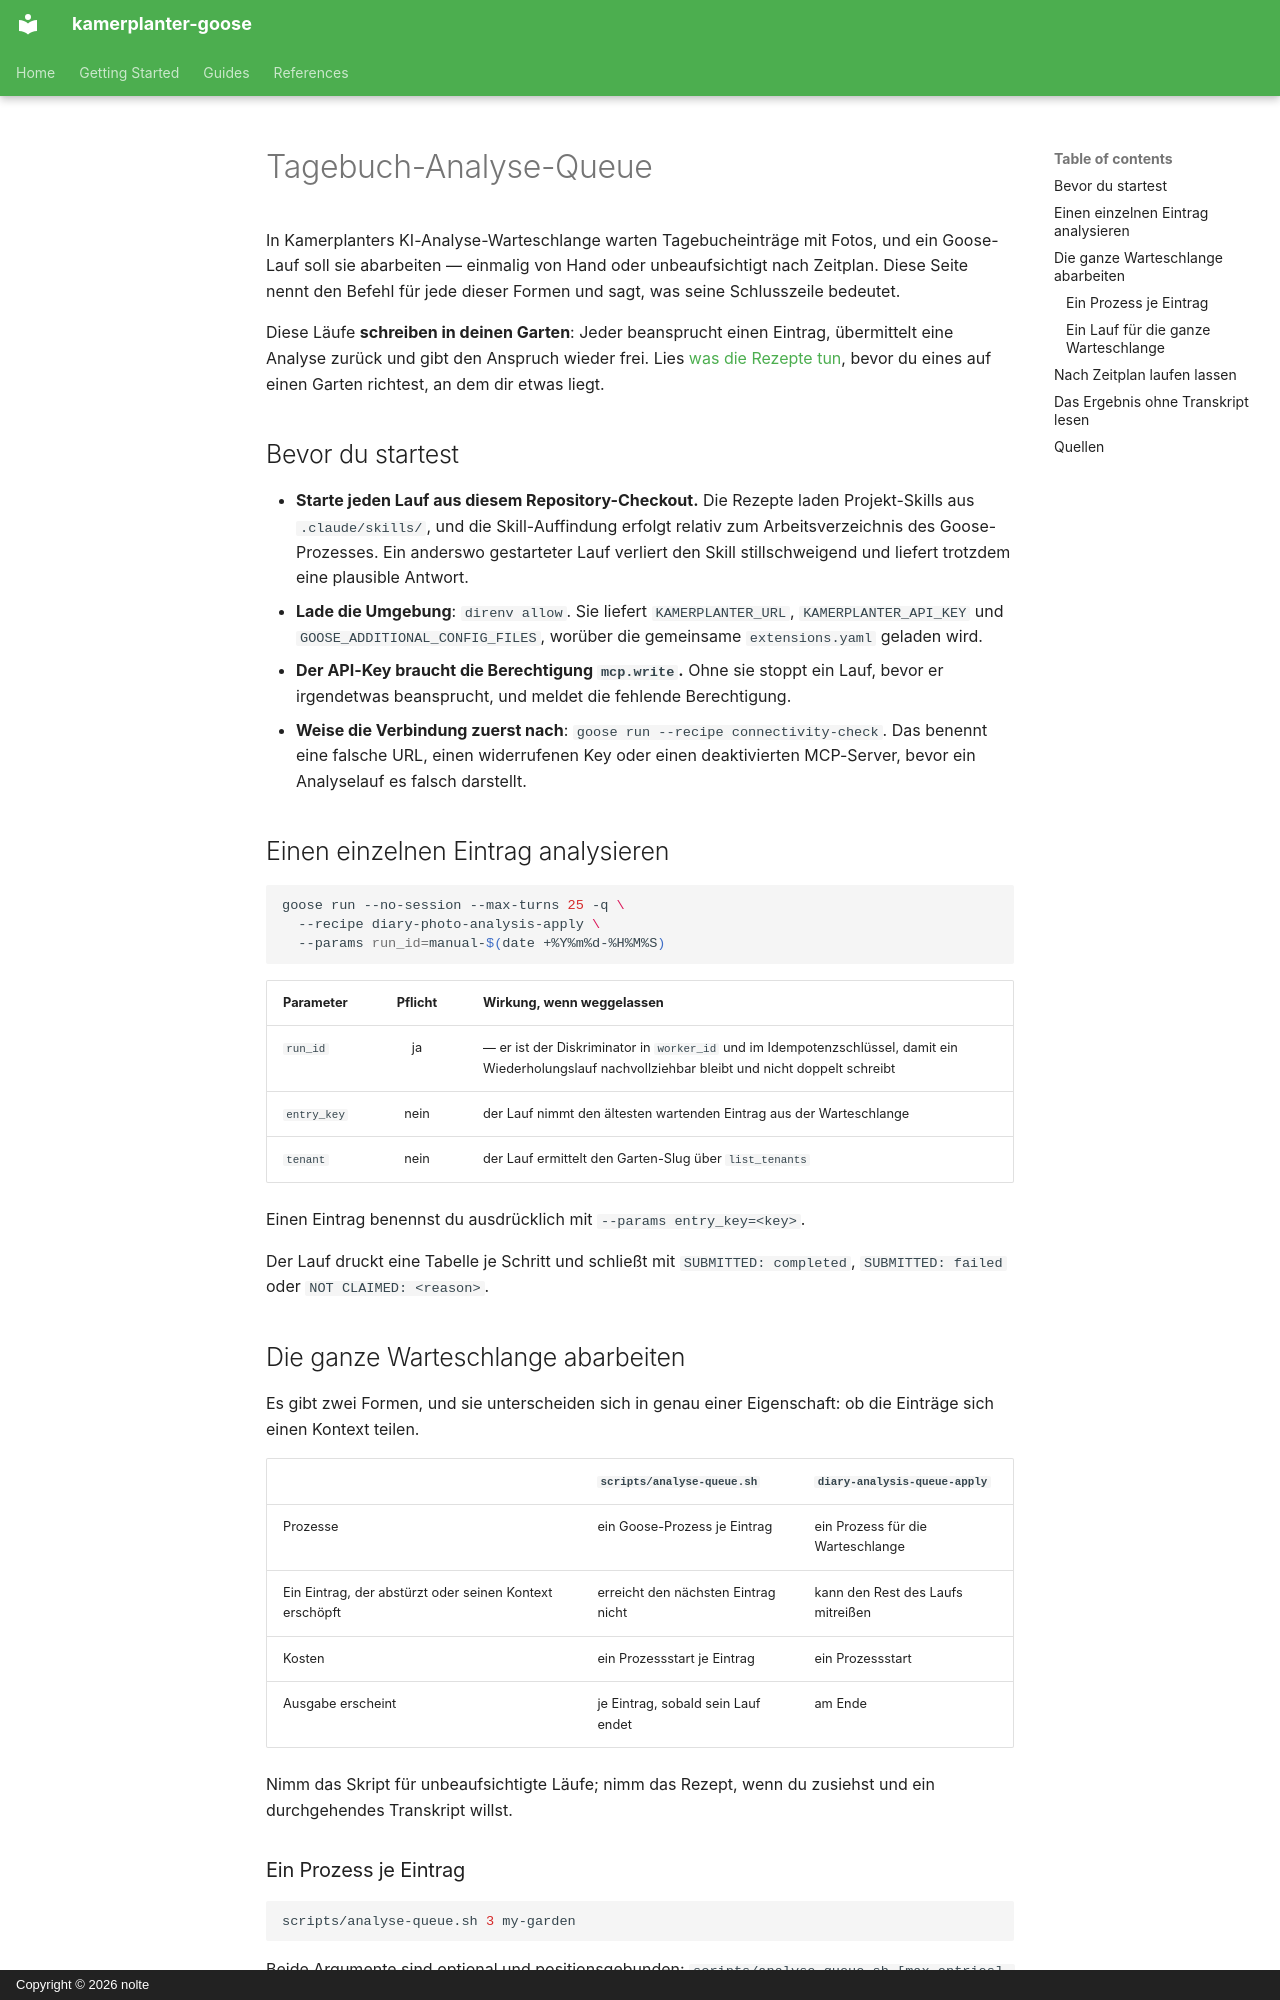

repository: nolte/kamerplanter-goose · page: de/guides/diary-analysis-queue/index.html · generator: mkdocs · copyright: Copyright © 2026 nolte

---
title: Tagebuch-Analyse-Queue
audience: [queue-operator, self-hoster]
content_mode: how-to
track: developer-docs
last_updated: 2026-08-16
---

# Tagebuch-Analyse-Queue

In Kamerplanters KI-Analyse-Warteschlange warten Tagebucheinträge mit Fotos, und ein Goose-Lauf soll sie abarbeiten — einmalig von Hand oder unbeaufsichtigt nach Zeitplan. Diese Seite nennt den Befehl für jede dieser Formen und sagt, was seine Schlusszeile bedeutet.

Diese Läufe **schreiben in deinen Garten**: Jeder beansprucht einen Eintrag, übermittelt eine Analyse zurück und gibt den Anspruch wieder frei. Lies [was die Rezepte tun](../references/index.md), bevor du eines auf einen Garten richtest, an dem dir etwas liegt.

## Bevor du startest

- **Starte jeden Lauf aus diesem Repository-Checkout.** Die Rezepte laden Projekt-Skills aus `.claude/skills/`, und die Skill-Auffindung erfolgt relativ zum Arbeitsverzeichnis des Goose-Prozesses. Ein anderswo gestarteter Lauf verliert den Skill stillschweigend und liefert trotzdem eine plausible Antwort.
- **Lade die Umgebung**: `direnv allow`. Sie liefert `KAMERPLANTER_URL`, `KAMERPLANTER_API_KEY` und `GOOSE_ADDITIONAL_CONFIG_FILES`, worüber die gemeinsame `extensions.yaml` geladen wird.
- **Der API-Key braucht die Berechtigung `mcp.write`.** Ohne sie stoppt ein Lauf, bevor er irgendetwas beansprucht, und meldet die fehlende Berechtigung.
- **Weise die Verbindung zuerst nach**: `goose run --recipe connectivity-check`. Das benennt eine falsche URL, einen widerrufenen Key oder einen deaktivierten MCP-Server, bevor ein Analyselauf es falsch darstellt.

## Einen einzelnen Eintrag analysieren

```sh
goose run --no-session --max-turns 25 -q \
  --recipe diary-photo-analysis-apply \
  --params run_id=manual-$(date +%Y%m%d-%H%M%S)
```

| Parameter | Pflicht | Wirkung, wenn weggelassen |
|-----------|:-------:|---------------------------|
| `run_id` | ja | — er ist der Diskriminator in `worker_id` und im Idempotenzschlüssel, damit ein Wiederholungslauf nachvollziehbar bleibt und nicht doppelt schreibt |
| `entry_key` | nein | der Lauf nimmt den ältesten wartenden Eintrag aus der Warteschlange |
| `tenant` | nein | der Lauf ermittelt den Garten-Slug über `list_tenants` |

Einen Eintrag benennst du ausdrücklich mit `--params entry_key=<key>`.

Der Lauf druckt eine Tabelle je Schritt und schließt mit `SUBMITTED: completed`, `SUBMITTED: failed` oder `NOT CLAIMED: <reason>`.

## Die ganze Warteschlange abarbeiten

Es gibt zwei Formen, und sie unterscheiden sich in genau einer Eigenschaft: ob die Einträge sich einen Kontext teilen.

| | `scripts/analyse-queue.sh` | `diary-analysis-queue-apply` |
|---|---|---|
| Prozesse | ein Goose-Prozess je Eintrag | ein Prozess für die Warteschlange |
| Ein Eintrag, der abstürzt oder seinen Kontext erschöpft | erreicht den nächsten Eintrag nicht | kann den Rest des Laufs mitreißen |
| Kosten | ein Prozessstart je Eintrag | ein Prozessstart |
| Ausgabe erscheint | je Eintrag, sobald sein Lauf endet | am Ende |

Nimm das Skript für unbeaufsichtigte Läufe; nimm das Rezept, wenn du zusiehst und ein durchgehendes Transkript willst.
